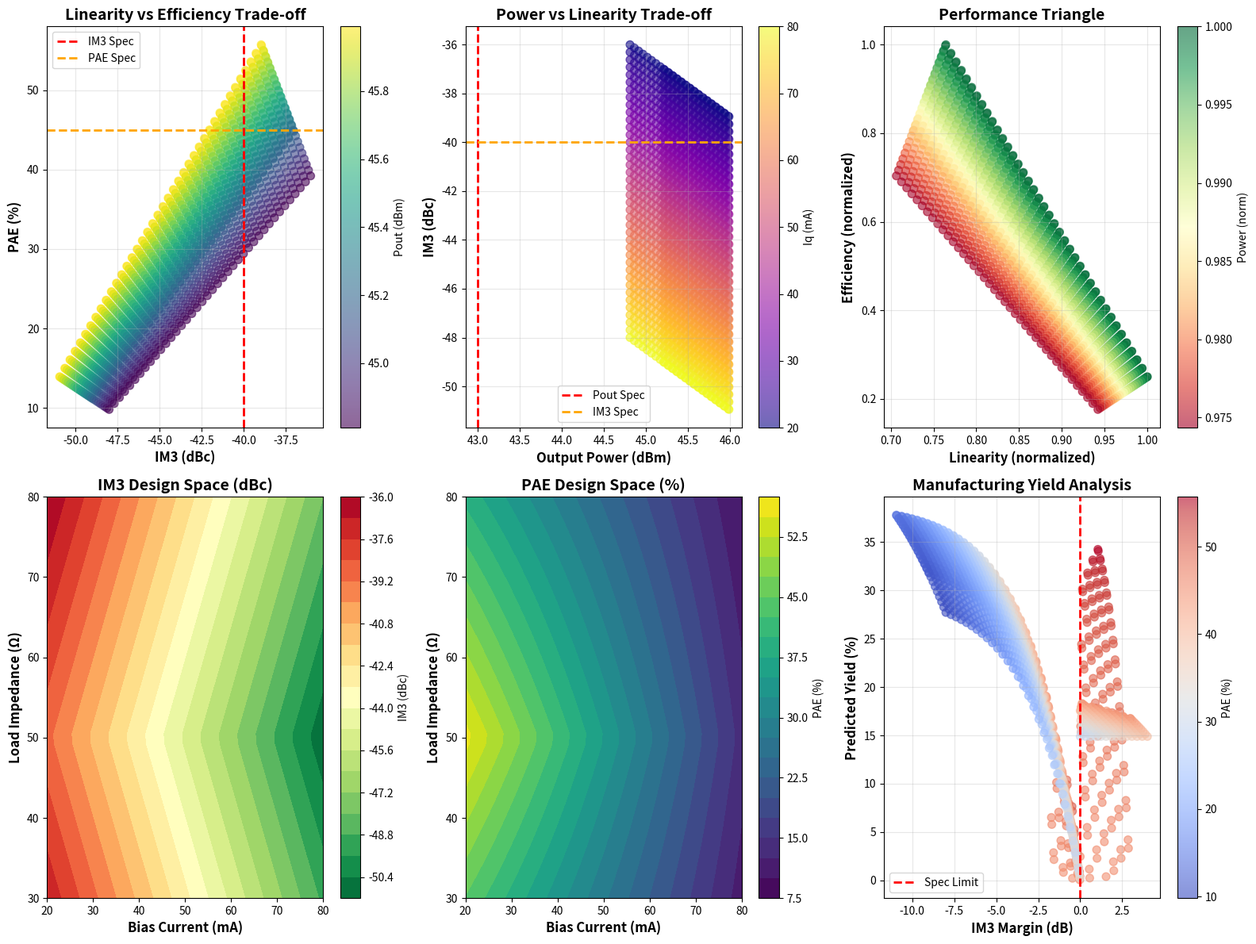
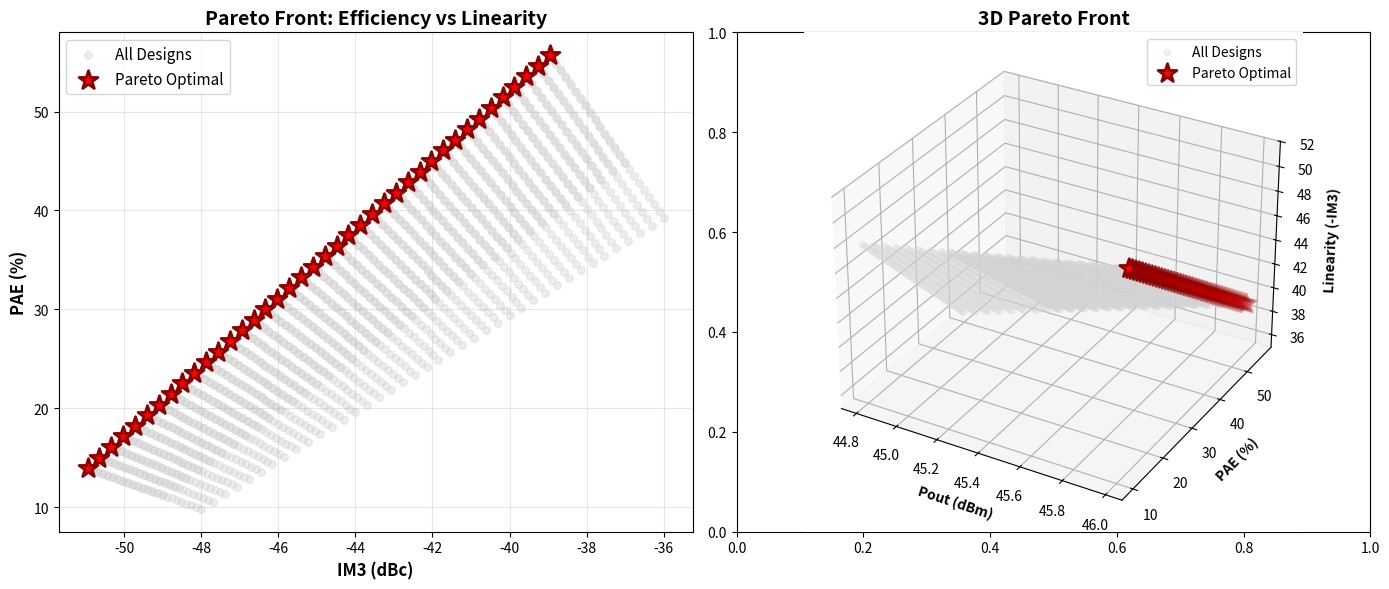

Write Python code to recreate these figures, in order.
#!/usr/bin/env python3
"""
PA Linearity and Multi-Objective Optimizer
===========================================

This script implements optimization algorithms for PA design with focus on:
1. Linearity (IM3, ACPR, EVM)
2. Efficiency (PAE)
3. Output Power
4. Manufacturing Yield
5. Cost

Includes:
- Sweet spot finder for optimal bias/load
- Multi-objective Genetic Algorithm
- Pareto front analysis
- Trade-off visualization
- Manufacturing yield prediction

Author: PA Design Reference Manual Project
Date: February 1, 2026
"""

import numpy as np
import matplotlib.pyplot as plt
from scipy.optimize import differential_evolution
from scipy.stats import norm
import pandas as pd
from dataclasses import dataclass
from typing import List, Tuple, Dict
import warnings
warnings.filterwarnings('ignore')

# ============================================================================
# DATA STRUCTURES
# ============================================================================

@dataclass
class PASpecs:
    """PA Design Specifications"""
    freq_ghz: float
    pout_dbm: float
    pae_min_percent: float
    im3_max_dbc: float
    acpr_max_dbc: float = -45.0
    evm_max_percent: float = 3.0
    gain_db: float = 15.0
    vdd_v: float = 28.0
    
@dataclass
class PADesign:
    """PA Design Parameters"""
    transistor_width_um: float
    bias_iq_ma: float
    load_z_real_ohm: float
    load_z_imag_ohm: float
    harmonic_tuning: bool
    input_match_optimize: bool
    
@dataclass
class PAPerformance:
    """PA Performance Metrics"""
    pout_dbm: float
    pae_percent: float
    im3_dbc: float
    acpr_dbc: float
    gain_db: float
    p1db_dbm: float
    cost_usd: float
    yield_percent: float

# ============================================================================
# PA SIMULATION ENGINE (Simplified Model)
# ============================================================================

class PASimulator:
    """Simplified PA performance simulator for optimization"""
    
    def __init__(self, specs: PASpecs):
        self.specs = specs
        
    def simulate_performance(self, design: PADesign) -> PAPerformance:
        """
        Simulate PA performance based on design parameters
        
        Note: This is a simplified analytical model. In real applications,
        replace with actual EM/circuit simulation or measured data.
        """
        
        # Extract design parameters
        W = design.transistor_width_um
        Iq = design.bias_iq_ma
        Zr = design.load_z_real_ohm
        Zi = design.load_z_imag_ohm
        
        # Calculate bias class factor (A=1.0, AB=0.7, B=0.5)
        bias_class_factor = Iq / 100.0  # Normalized to 100mA
        
        # Output Power Model
        # Pout increases with transistor width and optimal load
        Zopt = 50.0  # Optimal load impedance
        Z_penalty = abs(Zr - Zopt) / Zopt
        pout_dbm = (
            10 * np.log10(W / 100) +  # Width contribution
            self.specs.pout_dbm +
            10 * np.log10(self.specs.vdd_v / 28) -  # Voltage scaling
            2 * Z_penalty  # Load mismatch penalty
        )
        
        # PAE Model (efficiency vs bias class trade-off)
        # Class A: high linearity, low efficiency
        # Class B: low linearity, high efficiency
        max_pae = 70.0
        pae_percent = max_pae * (1 - bias_class_factor) * (1 - 0.5 * Z_penalty)
        
        # Linearity Model (IM3)
        # Better linearity with Class A bias (higher Iq)
        # Worse linearity near compression
        backoff_db = 3.0  # Typical operating backoff
        im3_best = -55.0  # Best achievable IM3
        im3_dbc = im3_best + 20 * (1 - bias_class_factor) + 5 * Z_penalty
        
        # ACPR (correlated with IM3)
        acpr_dbc = im3_dbc - 5.0
        
        # Gain Model
        gain_db = self.specs.gain_db - 0.5 * Z_penalty
        
        # P1dB (compression point)
        p1db_dbm = pout_dbm + 1.0
        
        # Cost Model
        cost_base = 5.0  # Base component cost
        cost_width = W / 100 * 2.0  # Larger transistor = higher cost
        cost_tuning = 3.0 if design.harmonic_tuning else 0.0
        cost_usd = cost_base + cost_width + cost_tuning
        
        # Yield Model (simplified - affected by tight specs)
        margin_pout = pout_dbm - self.specs.pout_dbm
        margin_pae = pae_percent - self.specs.pae_min_percent
        margin_im3 = im3_dbc - self.specs.im3_max_dbc
        
        # Yield drops if margins are small
        yield_factors = [
            1.0 - np.exp(-margin_pout / 2.0) if margin_pout > 0 else 0.5,
            1.0 - np.exp(-margin_pae / 5.0) if margin_pae > 0 else 0.5,
            1.0 - np.exp(-abs(margin_im3) / 3.0) if margin_im3 < 0 else 0.5,
        ]
        yield_percent = 100 * np.prod(yield_factors)
        
        return PAPerformance(
            pout_dbm=pout_dbm,
            pae_percent=pae_percent,
            im3_dbc=im3_dbc,
            acpr_dbc=acpr_dbc,
            gain_db=gain_db,
            p1db_dbm=p1db_dbm,
            cost_usd=cost_usd,
            yield_percent=yield_percent
        )

# ============================================================================
# SWEET SPOT FINDER
# ============================================================================

class SweetSpotFinder:
    """Find optimal operating point for best linearity-efficiency trade-off"""
    
    def __init__(self, simulator: PASimulator):
        self.sim = simulator
        
    def find_sweet_spot(self, 
                       transistor_width: float = 200.0,
                       iq_range: Tuple[float, float] = (10, 100),
                       zl_range: Tuple[float, float] = (20, 100),
                       n_samples: int = 50) -> Tuple[PADesign, PAPerformance, pd.DataFrame]:
        """
        Sweep bias current and load impedance to find IM3 sweet spot
        
        Args:
            transistor_width: Fixed transistor width (um)
            iq_range: (min, max) bias current range (mA)
            zl_range: (min, max) load impedance range (Ohm)
            n_samples: Number of samples per dimension
            
        Returns:
            optimal_design, optimal_performance, results_dataframe
        """
        
        print("=" * 60)
        print("SWEET SPOT FINDER - Linearity Optimization")
        print("=" * 60)
        
        # Create search grid
        iq_vals = np.linspace(iq_range[0], iq_range[1], n_samples)
        zl_vals = np.linspace(zl_range[0], zl_range[1], n_samples)
        
        results = []
        
        print(f"\nSearching {n_samples}x{n_samples} = {n_samples**2} design points...")
        
        for i, iq in enumerate(iq_vals):
            for j, zl in enumerate(zl_vals):
                design = PADesign(
                    transistor_width_um=transistor_width,
                    bias_iq_ma=iq,
                    load_z_real_ohm=zl,
                    load_z_imag_ohm=0.0,
                    harmonic_tuning=False,
                    input_match_optimize=True
                )
                
                perf = self.sim.simulate_performance(design)
                
                # Calculate Figure of Merit (FOM)
                # Prioritize: linearity > efficiency > power
                fom = (
                    -perf.im3_dbc * 2.0 +  # Lower IM3 is better (more negative)
                    perf.pae_percent * 0.5 +  # Higher PAE is better
                    perf.pout_dbm * 0.3  # Higher Pout is better
                )
                
                results.append({
                    'iq_ma': iq,
                    'zl_ohm': zl,
                    'pout_dbm': perf.pout_dbm,
                    'pae_percent': perf.pae_percent,
                    'im3_dbc': perf.im3_dbc,
                    'gain_db': perf.gain_db,
                    'cost_usd': perf.cost_usd,
                    'yield_percent': perf.yield_percent,
                    'fom': fom
                })
            
            if (i + 1) % 10 == 0:
                print(f"  Progress: {(i+1)*100//n_samples}%")
        
        df = pd.DataFrame(results)
        
        # Find optimal point
        best_idx = df['fom'].idxmax()
        optimal = df.iloc[best_idx]
        
        optimal_design = PADesign(
            transistor_width_um=transistor_width,
            bias_iq_ma=optimal['iq_ma'],
            load_z_real_ohm=optimal['zl_ohm'],
            load_z_imag_ohm=0.0,
            harmonic_tuning=False,
            input_match_optimize=True
        )
        
        optimal_perf = PAPerformance(
            pout_dbm=optimal['pout_dbm'],
            pae_percent=optimal['pae_percent'],
            im3_dbc=optimal['im3_dbc'],
            acpr_dbc=optimal['im3_dbc'] - 5.0,
            gain_db=optimal['gain_db'],
            p1db_dbm=optimal['pout_dbm'] + 1.0,
            cost_usd=optimal['cost_usd'],
            yield_percent=optimal['yield_percent']
        )
        
        print("\n" + "=" * 60)
        print("SWEET SPOT FOUND:")
        print("=" * 60)
        print(f"  Bias Current (Iq): {optimal['iq_ma']:.1f} mA")
        print(f"  Load Impedance:    {optimal['zl_ohm']:.1f} Ω")
        print(f"  Output Power:      {optimal['pout_dbm']:.2f} dBm")
        print(f"  PAE:              {optimal['pae_percent']:.1f} %")
        print(f"  IM3:              {optimal['im3_dbc']:.1f} dBc")
        print(f"  Figure of Merit:   {optimal['fom']:.2f}")
        print("=" * 60 + "\n")
        
        return optimal_design, optimal_perf, df

# ============================================================================
# PARETO FRONT ANALYZER
# ============================================================================

class ParetoAnalyzer:
    """Identify Pareto-optimal designs for multi-objective optimization"""
    
    @staticmethod
    def find_pareto_front(designs: pd.DataFrame, 
                          objectives: List[str],
                          maximize: List[bool]) -> pd.DataFrame:
        """
        Find Pareto-optimal solutions
        
        Args:
            designs: DataFrame with design parameters and objectives
            objectives: List of column names to optimize
            maximize: List of bool (True=maximize, False=minimize) for each objective
            
        Returns:
            DataFrame containing only Pareto-optimal designs
        """
        
        # Convert to numpy array (make a copy to allow modifications)
        obj_matrix = designs[objectives].values.copy()
        
        # Flip sign for minimization objectives
        for i, should_max in enumerate(maximize):
            if not should_max:
                obj_matrix[:, i] = -obj_matrix[:, i]
        
        # Find Pareto front
        is_pareto = np.ones(len(obj_matrix), dtype=bool)
        
        for i, point in enumerate(obj_matrix):
            if is_pareto[i]:
                # Check if any other point dominates this one
                is_pareto[is_pareto] = np.any(
                    obj_matrix[is_pareto] > point, axis=1
                )
                is_pareto[i] = True  # Keep current point
        
        pareto_designs = designs[is_pareto].copy()
        pareto_designs['pareto_optimal'] = True
        
        print(f"\nPareto Front Analysis:")
        print(f"  Total designs: {len(designs)}")
        print(f"  Pareto-optimal: {len(pareto_designs)} ({100*len(pareto_designs)/len(designs):.1f}%)")
        
        return pareto_designs

# ============================================================================
# MULTI-OBJECTIVE GENETIC ALGORITHM
# ============================================================================

class MultiObjectiveOptimizer:
    """Genetic Algorithm for PA design optimization"""
    
    def __init__(self, simulator: PASimulator, specs: PASpecs):
        self.sim = simulator
        self.specs = specs
        
    def optimize(self, 
                 weights: Dict[str, float],
                 generations: int = 100,
                 population: int = 50,
                 verbose: bool = True) -> Tuple[PADesign, PAPerformance]:
        """
        Multi-objective optimization using Differential Evolution
        
        Args:
            weights: Dictionary of objective weights
                     e.g., {'pae': 0.3, 'im3': 0.5, 'pout': 0.2}
            generations: Number of generations
            population: Population size
            verbose: Print progress
            
        Returns:
            optimal_design, optimal_performance
        """
        
        if verbose:
            print("\n" + "=" * 60)
            print("MULTI-OBJECTIVE GENETIC ALGORITHM")
            print("=" * 60)
            print(f"  Generations: {generations}")
            print(f"  Population:  {population}")
            print(f"  Weights:     {weights}")
            print("=" * 60 + "\n")
        
        # Define bounds for design variables
        bounds = [
            (50, 500),    # transistor_width_um
            (10, 100),    # bias_iq_ma
            (20, 100),    # load_z_real_ohm
            (-20, 20),    # load_z_imag_ohm
        ]
        
        def objective_function(x):
            """Fitness function to minimize (negative of weighted score)"""
            design = PADesign(
                transistor_width_um=x[0],
                bias_iq_ma=x[1],
                load_z_real_ohm=x[2],
                load_z_imag_ohm=x[3],
                harmonic_tuning=False,
                input_match_optimize=True
            )
            
            perf = self.sim.simulate_performance(design)
            
            # Calculate penalties for not meeting specs
            penalty = 0.0
            
            if perf.im3_dbc > self.specs.im3_max_dbc:
                penalty += 1000 * (perf.im3_dbc - self.specs.im3_max_dbc)
            
            if perf.pout_dbm < self.specs.pout_dbm:
                penalty += 1000 * (self.specs.pout_dbm - perf.pout_dbm)
            
            if perf.pae_percent < self.specs.pae_min_percent:
                penalty += 500 * (self.specs.pae_min_percent - perf.pae_percent)
            
            # Weighted multi-objective score (to maximize)
            score = (
                weights.get('pae', 0.3) * perf.pae_percent / 70.0 +  # Normalized to max PAE
                weights.get('im3', 0.4) * (-perf.im3_dbc) / 60.0 +  # Normalized to best IM3
                weights.get('pout', 0.2) * (perf.pout_dbm - 30) / 20.0 +  # Normalized range
                weights.get('cost', 0.1) * (1 - perf.cost_usd / 20.0)  # Normalized cost
            )
            
            # Return negative score (since we minimize)
            return -(score - penalty)
        
        # Run differential evolution
        result = differential_evolution(
            objective_function,
            bounds,
            maxiter=generations,
            popsize=population,
            seed=42,
            disp=verbose,
            polish=True
        )
        
        # Extract optimal design
        optimal_design = PADesign(
            transistor_width_um=result.x[0],
            bias_iq_ma=result.x[1],
            load_z_real_ohm=result.x[2],
            load_z_imag_ohm=result.x[3],
            harmonic_tuning=False,
            input_match_optimize=True
        )
        
        optimal_perf = self.sim.simulate_performance(optimal_design)
        
        if verbose:
            print("\n" + "=" * 60)
            print("OPTIMIZATION COMPLETE")
            print("=" * 60)
            print(f"  Transistor Width:  {optimal_design.transistor_width_um:.1f} μm")
            print(f"  Bias Current:      {optimal_design.bias_iq_ma:.1f} mA")
            print(f"  Load Impedance:    {optimal_design.load_z_real_ohm:.1f} + j{optimal_design.load_z_imag_ohm:.1f} Ω")
            print(f"\n  Performance:")
            print(f"    Pout:  {optimal_perf.pout_dbm:.2f} dBm")
            print(f"    PAE:   {optimal_perf.pae_percent:.1f} %")
            print(f"    IM3:   {optimal_perf.im3_dbc:.1f} dBc")
            print(f"    Cost:  ${optimal_perf.cost_usd:.2f}")
            print(f"    Yield: {optimal_perf.yield_percent:.1f} %")
            print("=" * 60 + "\n")
        
        return optimal_design, optimal_perf

# ============================================================================
# VISUALIZATION TOOLS
# ============================================================================

class PAVisualizer:
    """Generate trade-off plots and visualizations"""
    
    @staticmethod
    def plot_tradeoffs(df: pd.DataFrame, specs: PASpecs, save_path: str = None):
        """
        Generate comprehensive trade-off analysis plots
        
        Args:
            df: DataFrame with design sweep results
            specs: PA specifications
            save_path: Optional path to save figure
        """
        
        fig = plt.figure(figsize=(16, 12))
        
        # Plot 1: PAE vs IM3 (Linearity-Efficiency Trade-off)
        ax1 = plt.subplot(2, 3, 1)
        scatter1 = ax1.scatter(df['im3_dbc'], df['pae_percent'], 
                              c=df['pout_dbm'], cmap='viridis', 
                              alpha=0.6, s=50)
        ax1.axvline(specs.im3_max_dbc, color='r', linestyle='--', 
                   linewidth=2, label='IM3 Spec')
        ax1.axhline(specs.pae_min_percent, color='orange', linestyle='--', 
                   linewidth=2, label='PAE Spec')
        ax1.set_xlabel('IM3 (dBc)', fontsize=12, fontweight='bold')
        ax1.set_ylabel('PAE (%)', fontsize=12, fontweight='bold')
        ax1.set_title('Linearity vs Efficiency Trade-off', 
                     fontsize=14, fontweight='bold')
        ax1.grid(True, alpha=0.3)
        ax1.legend()
        plt.colorbar(scatter1, ax=ax1, label='Pout (dBm)')
        
        # Plot 2: Pout vs IM3 (Power-Linearity Trade-off)
        ax2 = plt.subplot(2, 3, 2)
        scatter2 = ax2.scatter(df['pout_dbm'], df['im3_dbc'], 
                              c=df['iq_ma'], cmap='plasma', 
                              alpha=0.6, s=50)
        ax2.axvline(specs.pout_dbm, color='r', linestyle='--', 
                   linewidth=2, label='Pout Spec')
        ax2.axhline(specs.im3_max_dbc, color='orange', linestyle='--', 
                   linewidth=2, label='IM3 Spec')
        ax2.set_xlabel('Output Power (dBm)', fontsize=12, fontweight='bold')
        ax2.set_ylabel('IM3 (dBc)', fontsize=12, fontweight='bold')
        ax2.set_title('Power vs Linearity Trade-off', 
                     fontsize=14, fontweight='bold')
        ax2.grid(True, alpha=0.3)
        ax2.legend()
        plt.colorbar(scatter2, ax=ax2, label='Iq (mA)')
        
        # Plot 3: 3D Performance Triangle
        ax3 = plt.subplot(2, 3, 3)
        # Normalize to 0-1 for triangle plot
        pae_norm = df['pae_percent'] / df['pae_percent'].max()
        im3_norm = -df['im3_dbc'] / -df['im3_dbc'].min()
        pout_norm = df['pout_dbm'] / df['pout_dbm'].max()
        
        scatter3 = ax3.scatter(im3_norm, pae_norm, 
                              c=pout_norm, cmap='RdYlGn', 
                              alpha=0.6, s=50)
        ax3.set_xlabel('Linearity (normalized)', fontsize=12, fontweight='bold')
        ax3.set_ylabel('Efficiency (normalized)', fontsize=12, fontweight='bold')
        ax3.set_title('Performance Triangle', 
                     fontsize=14, fontweight='bold')
        ax3.grid(True, alpha=0.3)
        plt.colorbar(scatter3, ax=ax3, label='Power (norm)')
        
        # Plot 4: IM3 Contour Map (vs Iq and ZL)
        ax4 = plt.subplot(2, 3, 4)
        pivot = df.pivot_table(values='im3_dbc', 
                               index='zl_ohm', 
                               columns='iq_ma')
        contour = ax4.contourf(pivot.columns, pivot.index, pivot.values, 
                               levels=20, cmap='RdYlGn_r')
        ax4.set_xlabel('Bias Current (mA)', fontsize=12, fontweight='bold')
        ax4.set_ylabel('Load Impedance (Ω)', fontsize=12, fontweight='bold')
        ax4.set_title('IM3 Design Space (dBc)', 
                     fontsize=14, fontweight='bold')
        plt.colorbar(contour, ax=ax4, label='IM3 (dBc)')
        
        # Plot 5: PAE Contour Map (vs Iq and ZL)
        ax5 = plt.subplot(2, 3, 5)
        pivot_pae = df.pivot_table(values='pae_percent', 
                                    index='zl_ohm', 
                                    columns='iq_ma')
        contour2 = ax5.contourf(pivot_pae.columns, pivot_pae.index, pivot_pae.values, 
                                levels=20, cmap='viridis')
        ax5.set_xlabel('Bias Current (mA)', fontsize=12, fontweight='bold')
        ax5.set_ylabel('Load Impedance (Ω)', fontsize=12, fontweight='bold')
        ax5.set_title('PAE Design Space (%)', 
                     fontsize=14, fontweight='bold')
        plt.colorbar(contour2, ax=ax5, label='PAE (%)')
        
        # Plot 6: Yield vs Performance Margin
        ax6 = plt.subplot(2, 3, 6)
        df['im3_margin'] = df['im3_dbc'] - specs.im3_max_dbc
        scatter6 = ax6.scatter(df['im3_margin'], df['yield_percent'], 
                              c=df['pae_percent'], cmap='coolwarm', 
                              alpha=0.6, s=50)
        ax6.axvline(0, color='r', linestyle='--', linewidth=2, label='Spec Limit')
        ax6.set_xlabel('IM3 Margin (dB)', fontsize=12, fontweight='bold')
        ax6.set_ylabel('Predicted Yield (%)', fontsize=12, fontweight='bold')
        ax6.set_title('Manufacturing Yield Analysis', 
                     fontsize=14, fontweight='bold')
        ax6.grid(True, alpha=0.3)
        ax6.legend()
        plt.colorbar(scatter6, ax=ax6, label='PAE (%)')
        
        plt.tight_layout()
        
        if save_path:
            plt.savefig(save_path, dpi=300, bbox_inches='tight')
            print(f"\nTrade-off plots saved to: {save_path}")
        
        plt.show()
    
    @staticmethod
    def plot_pareto_front(df: pd.DataFrame, pareto_df: pd.DataFrame):
        """
        Visualize Pareto front for PAE vs IM3
        
        Args:
            df: All designs
            pareto_df: Pareto-optimal designs only
        """
        
        fig, (ax1, ax2) = plt.subplots(1, 2, figsize=(14, 6))
        
        # Plot 1: PAE vs IM3 with Pareto front
        ax1.scatter(df['im3_dbc'], df['pae_percent'], 
                   c='lightgray', alpha=0.4, s=30, label='All Designs')
        ax1.scatter(pareto_df['im3_dbc'], pareto_df['pae_percent'], 
                   c='red', marker='*', s=200, 
                   edgecolors='darkred', linewidths=2,
                   label='Pareto Optimal', zorder=5)
        ax1.set_xlabel('IM3 (dBc)', fontsize=12, fontweight='bold')
        ax1.set_ylabel('PAE (%)', fontsize=12, fontweight='bold')
        ax1.set_title('Pareto Front: Efficiency vs Linearity', 
                     fontsize=14, fontweight='bold')
        ax1.grid(True, alpha=0.3)
        ax1.legend(fontsize=11)
        
        # Plot 2: 3D scatter (Pout, PAE, IM3)
        from mpl_toolkits.mplot3d import Axes3D
        ax2 = fig.add_subplot(122, projection='3d')
        ax2.scatter(df['pout_dbm'], df['pae_percent'], -df['im3_dbc'], 
                   c='lightgray', alpha=0.3, s=20, label='All Designs')
        ax2.scatter(pareto_df['pout_dbm'], pareto_df['pae_percent'], 
                   -pareto_df['im3_dbc'], 
                   c='red', marker='*', s=200, 
                   edgecolors='darkred', linewidths=2,
                   label='Pareto Optimal', zorder=5)
        ax2.set_xlabel('Pout (dBm)', fontsize=10, fontweight='bold')
        ax2.set_ylabel('PAE (%)', fontsize=10, fontweight='bold')
        ax2.set_zlabel('Linearity (-IM3)', fontsize=10, fontweight='bold')
        ax2.set_title('3D Pareto Front', fontsize=14, fontweight='bold')
        ax2.legend()
        
        plt.tight_layout()
        plt.show()

# ============================================================================
# MAIN EXECUTION
# ============================================================================

def main():
    """Demonstrate PA optimization workflow"""
    
    print("\n" + "=" * 70)
    print(" PA LINEARITY & MULTI-OBJECTIVE OPTIMIZER")
    print(" Enhanced for Manufacturing and Trade-off Analysis")
    print("=" * 70)
    
    # Define specifications
    specs = PASpecs(
        freq_ghz=3.5,
        pout_dbm=43.0,
        pae_min_percent=45.0,
        im3_max_dbc=-40.0,
        acpr_max_dbc=-45.0,
        gain_db=15.0,
        vdd_v=28.0
    )
    
    print("\nTarget Specifications:")
    print(f"  Frequency:     {specs.freq_ghz} GHz")
    print(f"  Output Power:  {specs.pout_dbm} dBm")
    print(f"  PAE:          >{specs.pae_min_percent} %")
    print(f"  IM3:          <{specs.im3_max_dbc} dBc (CRITICAL)")
    print(f"  ACPR:         <{specs.acpr_max_dbc} dBc")
    print(f"  Supply:        {specs.vdd_v} V")
    
    # Initialize simulator
    simulator = PASimulator(specs)
    
    # ========================================================================
    # METHOD 1: SWEET SPOT FINDER
    # ========================================================================
    print("\n\n" + "=" * 70)
    print(" METHOD 1: SWEET SPOT FINDER (Grid Search)")
    print("=" * 70)
    
    finder = SweetSpotFinder(simulator)
    optimal_design1, optimal_perf1, sweep_results = finder.find_sweet_spot(
        transistor_width=200.0,
        iq_range=(20, 80),
        zl_range=(30, 80),
        n_samples=40
    )
    
    # ========================================================================
    # METHOD 2: PARETO FRONT ANALYSIS
    # ========================================================================
    print("\n" + "=" * 70)
    print(" METHOD 2: PARETO FRONT ANALYSIS")
    print("=" * 70)
    
    pareto_analyzer = ParetoAnalyzer()
    pareto_designs = pareto_analyzer.find_pareto_front(
        sweep_results,
        objectives=['pae_percent', 'im3_dbc'],
        maximize=[True, False]  # Maximize PAE, Minimize IM3 (more negative)
    )
    
    print("\nTop 5 Pareto-Optimal Designs:")
    print(pareto_designs.nlargest(5, 'fom')[
        ['iq_ma', 'zl_ohm', 'pout_dbm', 'pae_percent', 'im3_dbc', 'yield_percent']
    ].to_string(index=False))
    
    # ========================================================================
    # METHOD 3: MULTI-OBJECTIVE GA
    # ========================================================================
    print("\n\n" + "=" * 70)
    print(" METHOD 3: MULTI-OBJECTIVE GENETIC ALGORITHM")
    print("=" * 70)
    
    optimizer = MultiObjectiveOptimizer(simulator, specs)
    optimal_design2, optimal_perf2 = optimizer.optimize(
        weights={
            'im3': 0.5,   # Linearity is priority (50%)
            'pae': 0.3,   # Efficiency (30%)
            'pout': 0.15, # Power (15%)
            'cost': 0.05  # Cost (5%)
        },
        generations=50,
        population=30,
        verbose=True
    )
    
    # ========================================================================
    # VISUALIZATION
    # ========================================================================
    print("\n" + "=" * 70)
    print(" GENERATING TRADE-OFF VISUALIZATIONS")
    print("=" * 70)
    
    visualizer = PAVisualizer()
    
    # Generate comprehensive trade-off plots
    visualizer.plot_tradeoffs(sweep_results, specs, 
                             save_path='pa_tradeoff_analysis.png')
    
    # Generate Pareto front plots
    visualizer.plot_pareto_front(sweep_results, pareto_designs)
    
    # ========================================================================
    # FINAL RECOMMENDATIONS
    # ========================================================================
    print("\n" + "=" * 70)
    print(" DESIGN RECOMMENDATIONS")
    print("=" * 70)
    
    print("\n1. SWEET SPOT DESIGN (Grid Search):")
    print(f"   Iq = {optimal_design1.bias_iq_ma:.1f} mA, ZL = {optimal_design1.load_z_real_ohm:.1f} Ω")
    print(f"   → Pout = {optimal_perf1.pout_dbm:.2f} dBm, PAE = {optimal_perf1.pae_percent:.1f}%, IM3 = {optimal_perf1.im3_dbc:.1f} dBc")
    
    print("\n2. GA-OPTIMIZED DESIGN:")
    print(f"   W = {optimal_design2.transistor_width_um:.1f} μm, Iq = {optimal_design2.bias_iq_ma:.1f} mA")
    print(f"   ZL = {optimal_design2.load_z_real_ohm:.1f} + j{optimal_design2.load_z_imag_ohm:.1f} Ω")
    print(f"   → Pout = {optimal_perf2.pout_dbm:.2f} dBm, PAE = {optimal_perf2.pae_percent:.1f}%, IM3 = {optimal_perf2.im3_dbc:.1f} dBc")
    print(f"   → Cost = ${optimal_perf2.cost_usd:.2f}, Yield = {optimal_perf2.yield_percent:.1f}%")
    
    print("\n3. PARETO-OPTIMAL DESIGNS:")
    print(f"   {len(pareto_designs)} Pareto-optimal solutions identified")
    print(f"   Range: IM3 = [{pareto_designs['im3_dbc'].min():.1f}, {pareto_designs['im3_dbc'].max():.1f}] dBc")
    print(f"          PAE = [{pareto_designs['pae_percent'].min():.1f}, {pareto_designs['pae_percent'].max():.1f}] %")
    
    print("\n" + "=" * 70)
    print(" ANALYSIS COMPLETE - Review plots for detailed trade-offs")
    print("=" * 70 + "\n")

if __name__ == "__main__":
    main()
